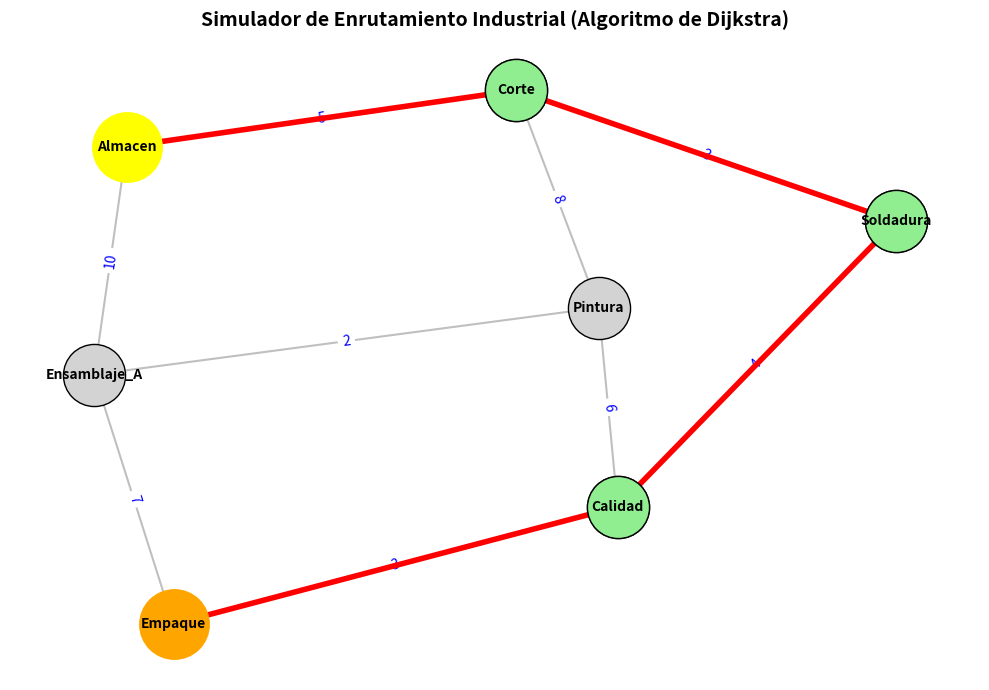

This chart was generated by the following Python code:
import heapq
import time

# Intentamos importar las librerías gráficas. 
# Si el usuario no las tiene, el programa no fallará, solo omitirá el dibujo.
try:
    import networkx as nx
    import matplotlib.pyplot as plt
    GRAFICOS_DISPONIBLES = True
except ImportError:
    GRAFICOS_DISPONIBLES = False


def simulador_dijkstra_consola(grafo, nodo_inicio, nodo_destino):
    """
    Simulador paso a paso del Algoritmo de Dijkstra.
    Encuentra el camino más corto en un grafo ponderado y explica cada decisión.
    """
    print(f"\n[{nodo_inicio}] --- INICIANDO SIMULACIÓN DE DIJKSTRA --- [{nodo_destino}]")
    
    # 1. INICIALIZACIÓN
    # Guardamos la distancia mínima conocida desde el inicio hasta cada nodo.
    # Al principio, todas son "infinito" (float('inf')) porque no conocemos los caminos.
    distancias = {nodo: float('inf') for nodo in grafo}
    distancias[nodo_inicio] = 0 # La distancia del inicio a sí mismo es 0.
    
    # Este diccionario nos ayudará a rastrear de dónde venimos para reconstruir la ruta al final.
    padres = {nodo: None for nodo in grafo}
    
    # El Min-Heap actúa como nuestra "lista de tareas pendientes", priorizando 
    # automáticamente los nodos que están más cerca (menor distancia acumulada).
    cola_prioridad = [(0, nodo_inicio)]
    
    # Un conjunto para no volver a evaluar nodos que ya cerramos (nodos visitados).
    visitados = set()
    
    paso = 1 # Contador para que la consola se vea ordenada

    # 2. BUCLE PRINCIPAL DE BÚSQUEDA
    while cola_prioridad:
        # Extraemos el nodo con la menor distancia acumulada en nuestra cola
        distancia_actual, nodo_actual = heapq.heappop(cola_prioridad)
        
        # Si el nodo ya fue visitado previamente de forma más eficiente, lo saltamos
        if nodo_actual in visitados:
            continue
            
        print(f"\n--- PASO {paso} ---")
        print(f"-> Visitando nodo: '{nodo_actual}' (Distancia acumulada actual: {distancia_actual})")
        paso += 1
        
        # Lo marcamos como visitado (cerramos este nodo)
        visitados.add(nodo_actual)
        
        # Si llegamos al destino, ¡terminamos! Dijkstra garantiza que es la ruta más corta.
        if nodo_actual == nodo_destino:
            print(f"¡DESTINO '{nodo_destino}' ALCANZADO! Búsqueda finalizada.")
            break
            
        # 3. EVALUACIÓN DE VECINOS
        # Revisamos a dónde podemos ir desde el nodo en el que estamos parados
        for vecino, peso_arista in grafo[nodo_actual].items():
            if vecino in visitados:
                continue # Si el vecino ya está cerrado, no lo volvemos a evaluar
                
            # Calculamos cuánto nos costaría llegar a este vecino pasando por el nodo actual
            nueva_distancia = distancia_actual + peso_arista
            
            print(f"   Evaluando ruta hacia '{vecino}' (Costo del tramo: {peso_arista})")
            
            # Si esta nueva ruta es más barata/rápida que la mejor ruta que conocíamos antes...
            if nueva_distancia < distancias[vecino]:
                print(f"   * ¡NUEVO ATAJO ENCONTRADO! Mejoramos la ruta a '{vecino}'. "
                      f"Antes costaba {distancias[vecino]}, ahora cuesta {nueva_distancia}.")
                
                # Actualizamos nuestra tabla de distancias récord
                distancias[vecino] = nueva_distancia
                # Registramos que para llegar a este vecino, el mejor paso previo es el nodo actual
                padres[vecino] = nodo_actual
                
                # Añadimos este vecino a la cola de prioridades para evaluarlo en el futuro
                heapq.heappush(cola_prioridad, (nueva_distancia, vecino))
                
            else:
                print(f"   - La ruta conocida a '{vecino}' sigue siendo mejor o igual. Se descarta este camino.")
                
        # Una pequeña pausa artificial (0.5 seg) para que puedas leer la consola como si fuera una simulación en vivo
        time.sleep(0.5)

    # 4. RECONSTRUCCIÓN DEL CAMINO
    # Ahora que terminamos, leemos el diccionario de 'padres' de atrás hacia adelante
    ruta_optima = []
    nodo_rastreador = nodo_destino
    
    # Vamos saltando del destino hacia atrás hasta llegar al inicio
    while nodo_rastreador is not None:
        ruta_optima.append(nodo_rastreador)
        nodo_rastreador = padres[nodo_rastreador]
        
    # Como lo leímos al revés, volteamos la lista para que quede del inicio al fin
    ruta_optima.reverse()
    
    costo_total = distancias[nodo_destino]
    
    print("\n" + "="*50)
    print("RESULTADOS FINALES DE LA SIMULACIÓN")
    print("="*50)
    
    if distancias[nodo_destino] == float('inf'):
        print(f"ERROR: No existe un camino posible entre {nodo_inicio} y {nodo_destino}.")
        return None, float('inf')
    else:
        print(f"Ruta óptima encontrada: {' -> '.join(ruta_optima)}")
        print(f"Costo total (Tiempo/Distancia): {costo_total} unidades.")
        return ruta_optima, costo_total


def dibujar_grafo_resultado(grafo, ruta_optima):
    """
    Función que da los puntos extras. Dibuja el grafo en una ventana gráfica
    y resalta la ruta óptima encontrada por el simulador.
    """
    if not GRAFICOS_DISPONIBLES:
        print("\n[Aviso Gráfico] Las librerías 'networkx' y/o 'matplotlib' no están instaladas.")
        print("Para ver el dibujo de la planta, instala las librerías ejecutando en tu terminal:")
        print("pip install networkx matplotlib")
        return

    print("\nGenerando visualización gráfica de la planta...")
    
    # Creamos un objeto de Grafo de NetworkX
    G = nx.Graph()
    
    # Añadimos los nodos y aristas a partir de nuestro diccionario
    for nodo, vecinos in grafo.items():
        for vecino, peso in vecinos.items():
            G.add_edge(nodo, vecino, weight=peso)
            
    # Usamos un algoritmo de resorte (spring_layout) para acomodar los nodos de forma bonita
    posiciones = nx.spring_layout(G, seed=42)
    
    plt.figure(figsize=(10, 7))
    plt.title("Simulador de Enrutamiento Industrial (Algoritmo de Dijkstra)", fontsize=14, fontweight='bold')
    
    # 1. Dibujamos todos los nodos y conexiones de la planta en colores neutros
    nx.draw_networkx_nodes(G, posiciones, node_color='lightgray', node_size=2000, edgecolors='black')
    nx.draw_networkx_labels(G, posiciones, font_size=10, font_weight='bold')
    
    aristas_todas = G.edges()
    nx.draw_networkx_edges(G, posiciones, edgelist=aristas_todas, edge_color='gray', width=1.5, alpha=0.5)
    
    # Mostramos los pesos (distancia/tiempo) en cada arista
    etiquetas_pesos = nx.get_edge_attributes(G, 'weight')
    nx.draw_networkx_edge_labels(G, posiciones, edge_labels=etiquetas_pesos, font_color='blue')
    
    # 2. Resaltamos la RUTA ÓPTIMA en color rojo intenso
    if ruta_optima:
        # Extraemos los pares de conexiones de nuestra ruta (Ej: [A->B, B->C])
        aristas_optimas = [(ruta_optima[i], ruta_optima[i+1]) for i in range(len(ruta_optima)-1)]
        
        # Pintamos los nodos de la ruta de verde
        nx.draw_networkx_nodes(G, posiciones, nodelist=ruta_optima, node_color='lightgreen', node_size=2000, edgecolors='black')
        
        # Pintamos el camino óptimo de rojo grueso
        nx.draw_networkx_edges(G, posiciones, edgelist=aristas_optimas, edge_color='red', width=4)
        
        # Pintamos el nodo de inicio y fin para distinguirlos
        nx.draw_networkx_nodes(G, posiciones, nodelist=[ruta_optima[0]], node_color='yellow', node_size=2500)
        nx.draw_networkx_nodes(G, posiciones, nodelist=[ruta_optima[-1]], node_color='orange', node_size=2500)

    # Quitamos los ejes cartesianos para que parezca un diagrama limpio
    plt.axis('off')
    plt.tight_layout()
    # Mostramos la ventana gráfica
    plt.show()


# ==========================================
# CONFIGURACIÓN DE LA FÁBRICA Y EJECUCIÓN
# ==========================================
if __name__ == "__main__":
    
    # Definimos el mapa de nuestra planta industrial como un diccionario de diccionarios.
    # Los números representan el tiempo en minutos que tarda un robot (AGV) en recorrer ese pasillo.
    planta_industrial = {
        'Almacen': {'Corte': 5, 'Ensamblaje_A': 10},
        'Corte': {'Almacen': 5, 'Soldadura': 3, 'Pintura': 8},
        'Ensamblaje_A': {'Almacen': 10, 'Pintura': 2, 'Empaque': 7},
        'Soldadura': {'Corte': 3, 'Calidad': 4},
        'Pintura': {'Corte': 8, 'Ensamblaje_A': 2, 'Calidad': 6},
        'Calidad': {'Soldadura': 4, 'Pintura': 6, 'Empaque': 3},
        'Empaque': {'Ensamblaje_A': 7, 'Calidad': 3}
    }
    
    origen = 'Almacen'
    destino = 'Empaque'
    
    # 1. Ejecutamos el simulador en consola
    ruta_final, costo_final = simulador_dijkstra_consola(planta_industrial, origen, destino)
    
    # 2. Desplegamos el plano gráfico (Puntos extras)
    if ruta_final:
        dibujar_grafo_resultado(planta_industrial, ruta_final)
